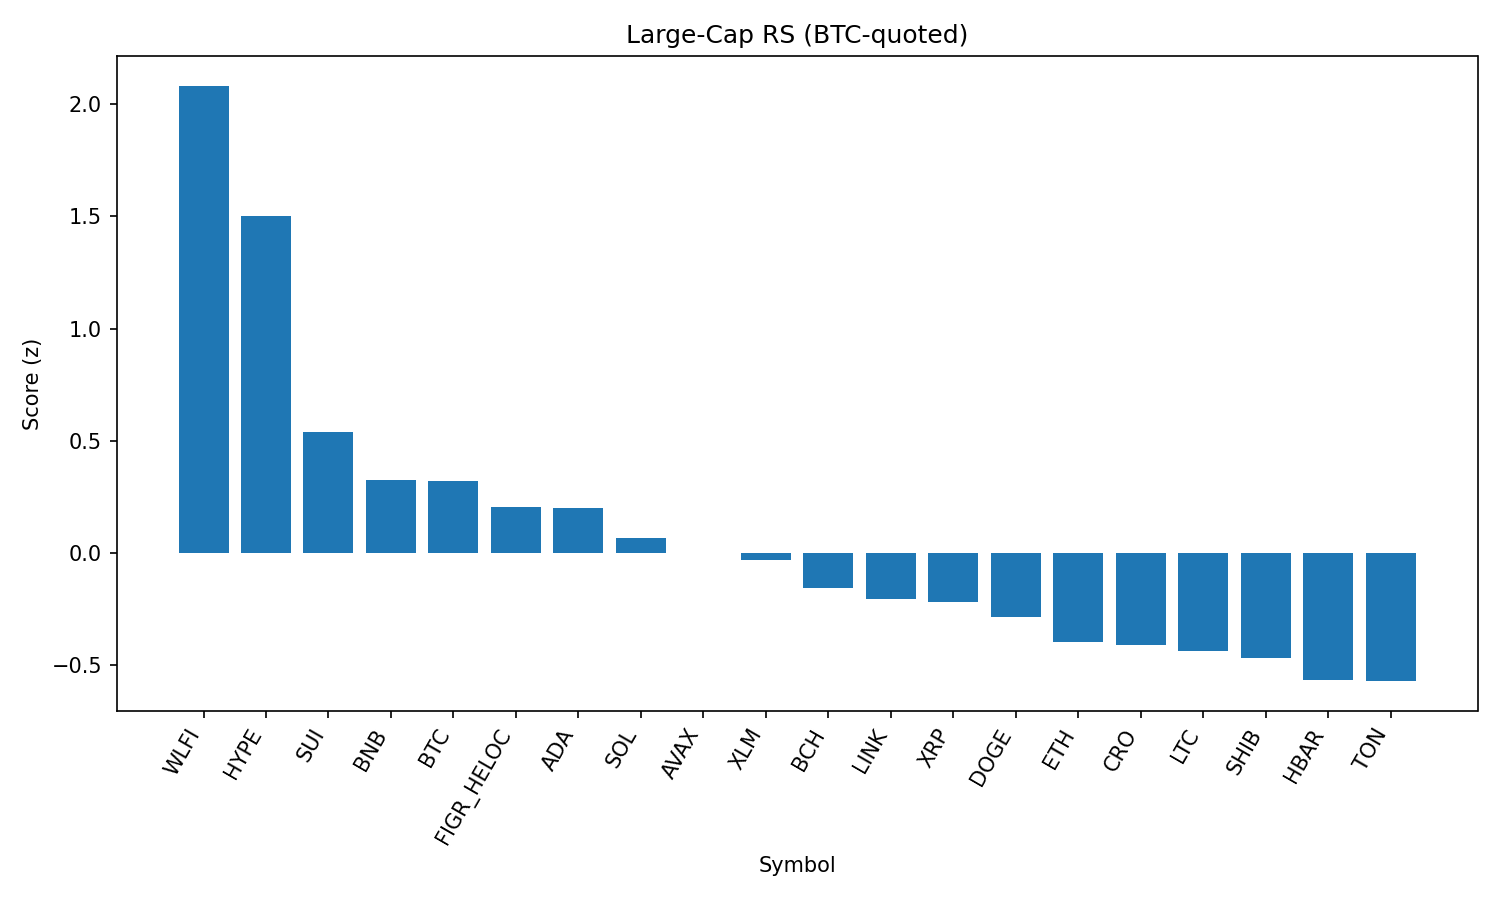

The table this chart was drawn from, first rows:
rank, name, symbol, price_btc, price_usd, pct_1h_btc, pct_24h_btc, pct_7d_btc, market_cap_rank, market_cap_usd, volume_usd, score
1, World Liberty Financial, WLFI, 2.17e-06, 0.2412, 0.0936, 29.01, 0.0, 33, 6581866221, 1337021025, 2.081
2, Hyperliquid, HYPE, 0.000425, 47.26, 0.5202, 0.8483, 3.633, 16, 12794820376, 181428080, 1.501
3, Sui, SUI, 3.051e-05, 3.39, 0.1228, 0.2404, 0.3676, 19, 12108147570, 457718098, 0.5409
4, BNB, BNB, 0.00783, 870.6, 0.01663, 1.064, -0.8834, 5, 121175530030, 962017514, 0.3269
5, Bitcoin, BTC, 1.0, 111179, 0.0, 0.0, 0.0, 1, 2214626612166, 21596397063, 0.3197
6, Figure Heloc, FIGR_HELOC, 9.04e-06, 1.0, 0.0, -0.2222, -1.238, 18, 12245407396, 18860, 0.2034
7, Cardano, ADA, 7.46e-06, 0.8298, -0.009054, 0.3786, -1.777, 11, 30267743287, 878983898, 0.202
8, Solana, SOL, 0.001832, 203.7, -0.06077, -0.1126, -2.16, 6, 110380781486, 2959075450, 0.06513
9, Avalanche, AVAX, 0.0002217, 24.65, -0.1917, 1.395, 1.198, 23, 10413785529, 288990326, 0.002029
10, Stellar, XLM, 3.23e-06, 0.3589, -0.1062, 0.2472, -2.442, 22, 11384670508, 91586423, -0.03048
11, Bitcoin Cash, BCH, 0.005414, 602, -0.2833, -2.1, 7.01, 20, 11993682235, 414844380, -0.1544
12, Chainlink, LINK, 0.0002015, 22.41, -0.1065, 0.7141, -7.683, 13, 15197849057, 489380968, -0.2047
13, XRP, XRP, 2.55e-05, 2.84, -0.2166, 0.4103, -2, 3, 169036843751, 1732920785, -0.2197
14, Dogecoin, DOGE, 1.96e-06, 0.2178, -0.2511, 0.726, -2.309, 9, 32836738904, 1003340011, -0.2869
15, Ethereum, ETH, 0.03871, 4305, -0.2461, -0.3972, -5.091, 2, 519608852229, 15112368788, -0.3986
16, Cronos, CRO, 2.38e-06, 0.2643, -0.01241, -3.067, -12.39, 26, 8883521912, 72920793, -0.4094
17, Litecoin, LTC, 0.001024, 113.9, -0.4033, 1.671, 0.516, 28, 8685479173, 298366675, -0.4358
18, Shiba Inu, SHIB, 1.11404e-10, 1.239e-05, -0.3299, 0.3828, -2.222, 31, 7297182479, 108578550, -0.4657
19, Hedera, HBAR, 1.98e-06, 0.2203, -0.3712, 1.296, -3.947, 25, 9338160125, 101378416, -0.5642
20, Toncoin, TON, 2.777e-05, 3.09, -0.3532, 0.2391, -3.511, 30, 7928402550, 49117529, -0.5707
21, TRON, TRX, 2.94e-06, 0.3271, -0.7461, -1.574, -6.296, 10, 30963423244, 2011951854, -1.563
